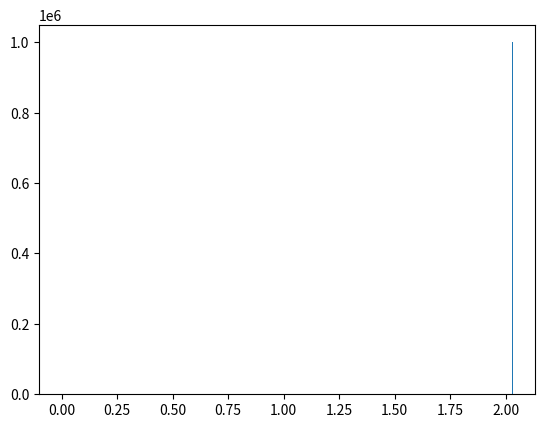

Here is the Python script that generated this plot: (Note: this script raises an exception after producing the figure.)
# -*- coding: utf-8 -*-
from __future__ import division
import numpy as np
import matplotlib.pyplot as plt
from time import time
import pandas as pd

# Author: Juan Esteban Aristizabal-Zuluaga
# date: 202004151200

def rho_free(x,xp,beta):
    """Uso: devuelve elemento de matriz dsnsidad para el caso de una partícula libre en un toro infinito."""
    return (2.*np.pi*beta)**(-0.5) * np.exp(-(x-xp)**2 / (2 * beta) )

def harmonic_potential(x):
    """Devuelve valor del potencial armónico para una posición x dada"""
    return 0.5* x**2

def anharmonic_potential(x):
    """Devuelve valor de potencial anarmónico para una posición x dada"""
    # return np.abs(x)*(1+np.cos(x)) #el resultado de este potencial es interesante
    return 0.5*x**2 - x**3 + x**4

def QHO_canonical_ensemble(x,beta):
    """
    Uso:    calcula probabilidad teórica cuántica de encontrar al oscilador armónico 
            (inmerso en un baño térmico a temperatura inversa beta) en la posición x.
    
    Recibe:
        x: float            -> posición
        beta: float         -> inverso de temperatura en unidades reducidas beta = 1/T.
    
    Devuelve:
        probabilidad teórica cuántica en posición x para temperatura inversa beta. 
    """
    return (np.tanh(beta/2.)/np.pi)**0.5 * np.exp(- x**2 * np.tanh(beta/2.))

beta = 4.
N = 8
dtau = beta/N
n_steps = int(1e6)
delta = 1.
path_x = [0.] * N
pathss_x = [path_x[:]]
potential = harmonic_potential
append_every = 1
t_0 = time()
for step in range(n_steps):
    k = np.random.randint(0,N)
    knext, kprev = (k+1) % N, (k-1) % N
    x_new = path_x[k] + np.random.uniform(-delta,delta)
    old_weight = (  rho_free(path_x[kprev],path_x[k],dtau) * 
                    np.exp(- dtau * potential(path_x[k]))  *
                    rho_free(path_x[k],path_x[knext],dtau)  )
    new_weight = (  rho_free(path_x[kprev],path_x[k],dtau) * 
                    np.exp(- dtau * potential(x_new))      *
                    rho_free(path_x[k],path_x[knext],dtau)  )
    if np.random.uniform(0,1) < new_weight/old_weight:
        path_x[k] = x_new
    if step%append_every == 0:
        pathss_x.append(path_x)
t_1 = time()
pathss_x = np.array(pathss_x)
print('%d iterations -> %.2E seconds'%(n_steps,t_1-t_0))

N_plot = 201
x_max = 3
x_plot = np.linspace(-x_max,x_max,N_plot)
plt.hist(pathss_x[:,0],bins=int(np.sqrt(n_steps/append_every)),normed=True)
plt.plot(x_plot,QHO_canonical_ensemble(x_plot,beta))
plt.show()